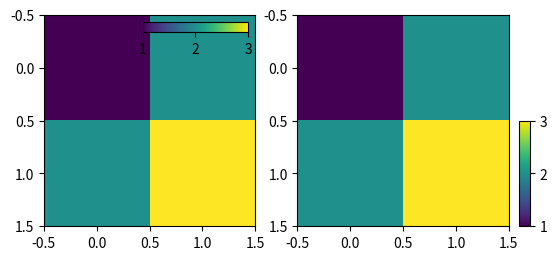

Write Python code to recreate this figure.
%matplotlib inline

import matplotlib.pyplot as plt

from mpl_toolkits.axes_grid1.inset_locator import inset_axes

fig, (ax1, ax2) = plt.subplots(1, 2, figsize=[6, 3])

axins1 = inset_axes(ax1,
                    width="50%",  # width = 10% of parent_bbox width
                    height="5%",  # height : 50%
                    loc=1)

im1 = ax1.imshow([[1, 2], [2, 3]])
plt.colorbar(im1, cax=axins1, orientation="horizontal", ticks=[1, 2, 3])
axins1.xaxis.set_ticks_position("bottom")

axins = inset_axes(ax2,
                   width="5%",  # width = 10% of parent_bbox width
                   height="50%",  # height : 50%
                   loc=3,
                   bbox_to_anchor=(1.05, 0., 1, 1),
                   bbox_transform=ax2.transAxes,
                   borderpad=0,
                   )

# Controlling the placement of the inset axes is basically same as that
# of the legend.  you may want to play with the borderpad value and
# the bbox_to_anchor coordinate.

im = ax2.imshow([[1, 2], [2, 3]])
plt.colorbar(im, cax=axins, ticks=[1, 2, 3])

plt.draw()
plt.show()